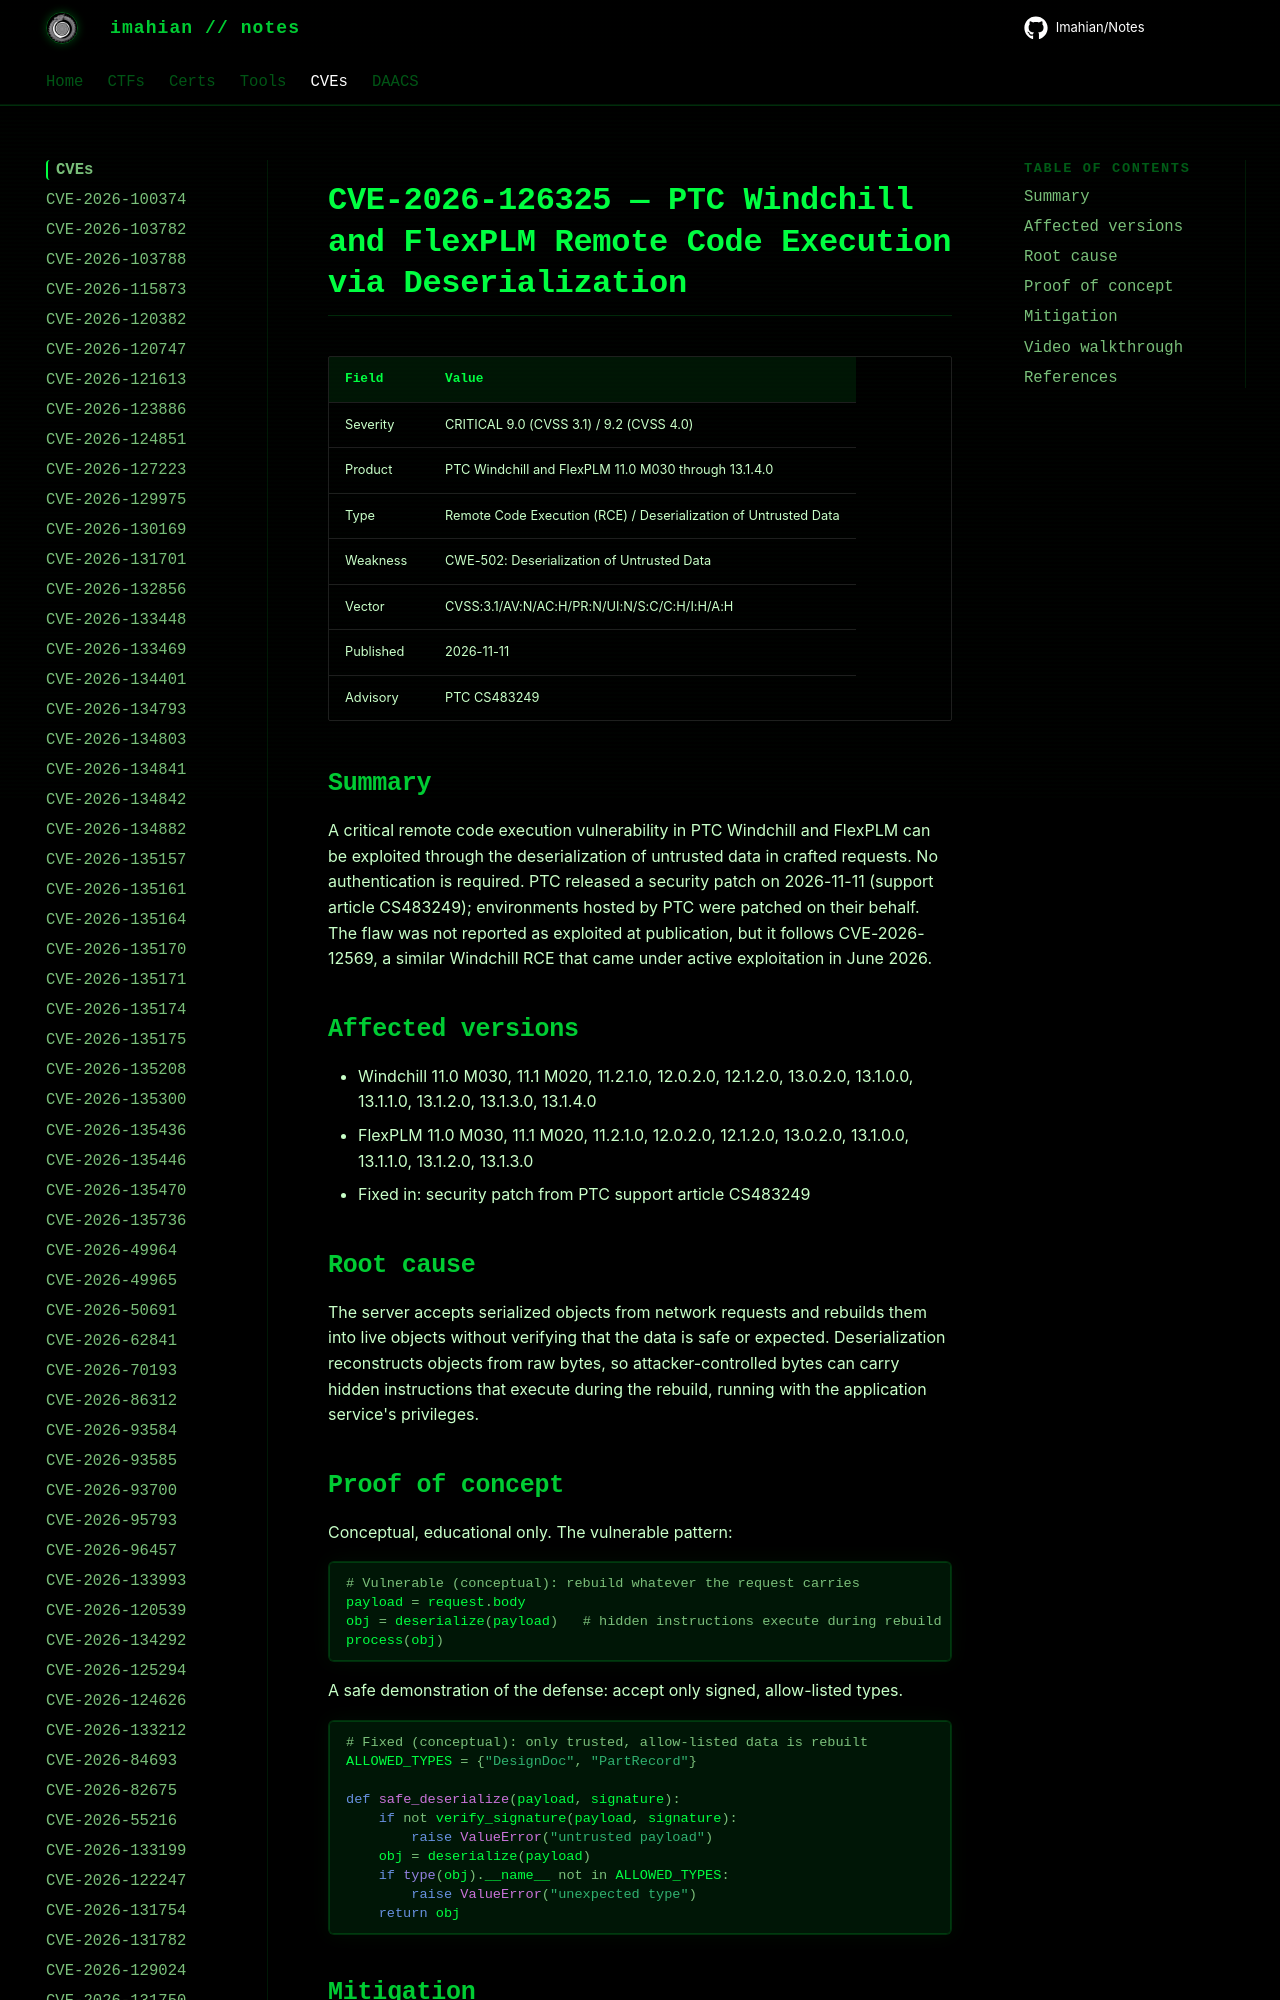

repository: Imahian/Notes · page: CVEs/CVE-2026-126325/index.html · generator: mkdocs

# CVE-2026-126325 — PTC Windchill and FlexPLM Remote Code Execution via Deserialization

| Field | Value |
|---|---|
| Severity | CRITICAL 9.0 (CVSS 3.1) / 9.2 (CVSS 4.0) |
| Product | PTC Windchill and FlexPLM 11.0 M030 through 13.1.4.0 |
| Type |
